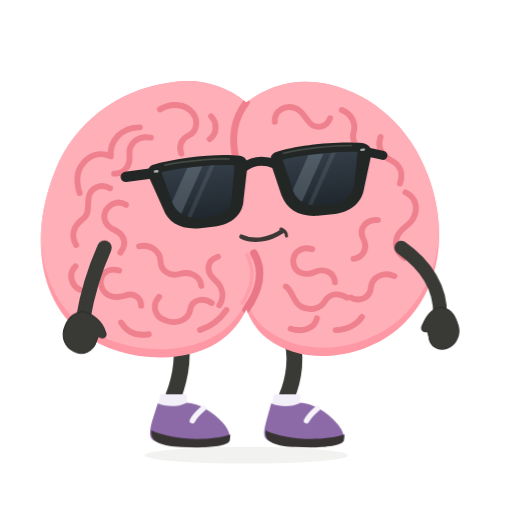
t = 0.00 s
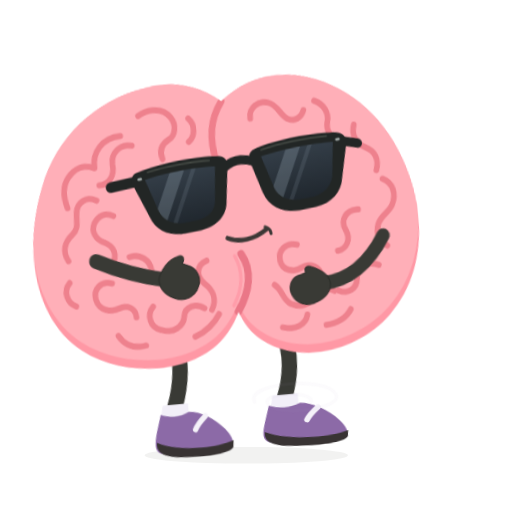
t = 0.60 s
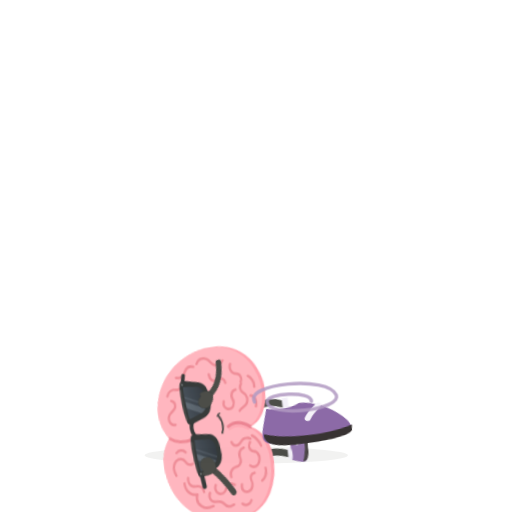
t = 1.22 s
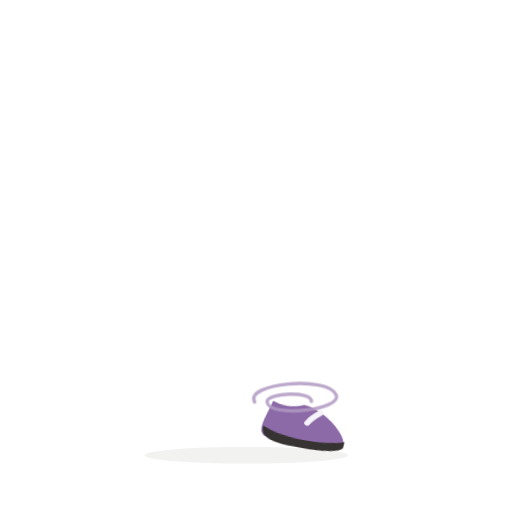
t = 1.80 s
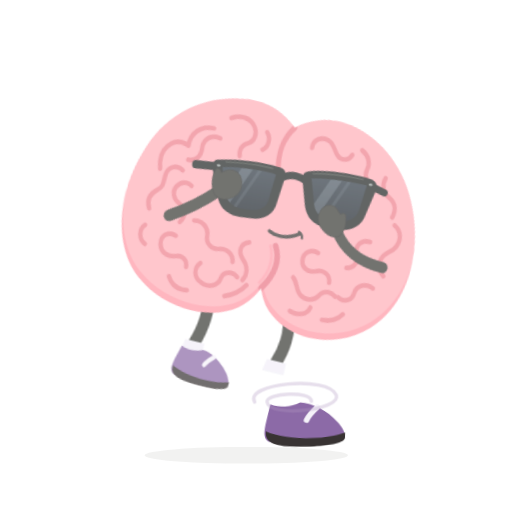
t = 2.41 s
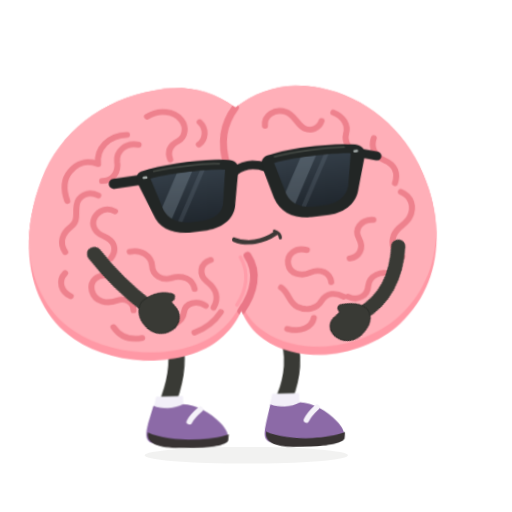
t = 3.03 s

The animated SVG that drew these frames (rendered in a browser with its animation timeline set to each time). Animation: 5 CSS @keyframes rules; one cycle of 3.60 s, repeats indefinitely.

<svg xmlns="http://www.w3.org/2000/svg" id="ob-shoe-vortex" width="740" height="740" viewBox="0 0 740 740" fill="none" role="img" aria-labelledby="ob-shoe-vortex-title ob-shoe-vortex-desc">
<title id="ob-shoe-vortex-title">Oddbrain — There is a universe in that shoe</title><desc id="ob-shoe-vortex-desc">Gets gently corkscrewed into its own purple shoe, disappears for a beat, then pops out with its smirk intact. Editable vector animation on a transparent background. Loops. Respects reduced motion.</desc>
<defs><path id="ob-shoe-vortex-body-shape" d="M356 148 C322 120 281 112 242 120 C169 131 107 178 80 246 C40 344 59 438 119 482 C178 526 280 530 330 483 C341 473 351 459 356 447 C362 463 372 479 386 489 C440 531 529 518 580 471 C637 419 649 333 618 252 C593 185 540 137 476 122 C432 112 391 121 356 148Z" />
    <clipPath id="ob-shoe-vortex-body-clip"><use href="#ob-shoe-vortex-body-shape" /></clipPath>
    <path id="ob-shoe-vortex-left-lens" d="M236 234 C263 230 316 230 342 235 L333 282 C331 296 319 304 303 305 L282 305 C265 304 253 296 248 282Z" />
    <path id="ob-shoe-vortex-right-lens" d="M412 234 C439 230 489 230 521 234 L511 282 C506 296 494 304 478 305 L456 305 C440 304 427 296 423 282Z" />
    <clipPath id="ob-shoe-vortex-left-lens-clip"><use href="#ob-shoe-vortex-left-lens" /></clipPath>
    <clipPath id="ob-shoe-vortex-right-lens-clip"><use href="#ob-shoe-vortex-right-lens" /></clipPath>
    <linearGradient id="ob-shoe-vortex-lens-tint" x1="0" y1="230" x2="0" y2="307" gradientUnits="userSpaceOnUse"><stop stop-color="#343E48" /><stop offset="1" stop-color="#20272E" /></linearGradient>
  <g id="ob-shoe-vortex-brain-art"><use href="#ob-shoe-vortex-body-shape" fill="#FF98A5" />
    <g clip-path="url(#ob-shoe-vortex-body-clip)"><use href="#ob-shoe-vortex-body-shape" transform="translate(0 -12)" fill="#FFAFB8" />
      <g id="ob-shoe-vortex-central-cleft" stroke-linecap="round"><path d="M356 148 C338 172 333 198 342 234" stroke="#EF7F8C" stroke-width="10" /><path d="M367 366 C382 391 375 420 356 447" stroke="#EA7787" stroke-width="11" /><path d="M357 368 C369 392 364 417 350 438" stroke="#FF9DAA" stroke-width="5" /></g>
      <g id="ob-shoe-vortex-brain-wrinkles" stroke="#EE818D" stroke-width="8.5" stroke-linecap="round" stroke-linejoin="round">
        <g id="ob-shoe-vortex-left-hemisphere-wrinkles">
          <path d="M231 158 C248 148 269 150 279 164 C287 175 284 190 274 195 C262 201 258 210 262 222" /><path d="M305 168 C315 178 313 194 303 201" /><path d="M202 184 C176 184 158 203 160 226 C144 219 130 224 120 236 C109 249 111 266 115 279" /><path d="M218 199 C199 195 186 208 187 223 C189 239 180 251 165 251" /><path d="M159 272 C145 264 130 272 128 286 C126 299 130 309 119 317 C106 327 102 340 110 354" /><path d="M182 296 C171 289 159 294 153 304 C147 315 153 327 165 332 C180 339 184 352 174 365" /><path d="M109 385 C98 396 103 413 116 419" /><path d="M201 356 C217 352 231 363 232 377 C232 391 245 400 259 396 C275 391 289 399 291 413" /><path d="M172 391 C155 386 143 397 146 412 C150 429 167 432 181 427 C192 423 204 429 204 442" /><path d="M230 429 C219 440 223 458 239 463 C256 470 273 461 275 447 C277 433 294 429 306 438" /><path d="M315 371 C299 376 297 392 309 403 C322 414 325 428 317 441" /><path d="M175 466 C184 481 198 486 215 483" /><path d="M289 477 C306 471 319 460 327 448" />
        </g>
        <g id="ob-shoe-vortex-right-hemisphere-wrinkles">
          <path d="M397 176 C396 160 412 151 426 156 C439 160 442 175 452 181 C462 186 473 182 477 171" /><path d="M494 159 C508 165 515 178 511 191 C508 202 514 214 526 217" /><path d="M550 198 C545 212 551 225 564 231 C579 238 583 251 578 265" /><path d="M586 278 C601 285 605 301 597 316 C591 327 579 329 574 342 C569 356 575 366 585 373" /><path d="M546 318 C528 317 518 331 525 345 C532 359 525 372 511 374" /><path d="M570 399 C555 392 538 400 536 415 C535 430 520 437 507 430" /><path d="M451 360 C435 355 422 366 424 380 C426 395 442 399 455 393 C469 387 483 394 484 408" /><path d="M413 414 C424 422 423 436 435 443 C448 450 463 446 469 436 C477 423 490 423 501 430" /><path d="M420 475 C438 481 455 474 458 460" /><path d="M485 477 C501 477 516 469 523 458" />
        </g>
      </g>
    </g>
  </g><g id="ob-shoe-vortex-glasses-art"><g id="ob-shoe-vortex-sunglasses" transform="rotate(-6 379 267)">
    <g id="ob-shoe-vortex-temples-and-bridge" stroke="#222625" stroke-linecap="round"><path d="M225 234 L184 235" stroke-width="15" /><path d="M533 235 L557 243" stroke-width="13" /><path d="M355 239 C369 231 385 231 400 239" stroke-width="13" /></g>
    <g id="ob-shoe-vortex-matte-black-frames" fill="#222625"><path d="M224 222 C260 215 321 215 351 222 C359 224 362 230 360 240 L350 285 C347 307 329 319 305 320 L280 320 C255 319 238 307 233 287 L218 241 C215 232 216 225 224 222Z" /><path d="M404 222 C434 215 493 215 529 222 C537 224 543 230 540 241 L525 287 C520 307 503 319 479 320 L454 320 C428 319 411 307 405 285 L395 240 C393 230 396 224 404 222Z" /></g>
    <g id="ob-shoe-vortex-opaque-lenses" fill="url(#ob-shoe-vortex-lens-tint)"><use href="#ob-shoe-vortex-left-lens" /><use href="#ob-shoe-vortex-right-lens" /></g>
    <g id="ob-shoe-vortex-subtle-lens-reflections" fill="#B2C3D1"><g clip-path="url(#ob-shoe-vortex-left-lens-clip)"><path d="M278 224 L300 224 L248 314 L226 314Z" opacity="0.23" /><path d="M311 224 L318 224 L266 314 L259 314Z" opacity="0.12" /></g><g clip-path="url(#ob-shoe-vortex-right-lens-clip)"><path d="M454 224 L476 224 L424 314 L402 314Z" opacity="0.23" /><path d="M487 224 L494 224 L442 314 L435 314Z" opacity="0.12" /></g></g>
    <g id="ob-shoe-vortex-frame-highlights" stroke="#515750" stroke-width="2.5" stroke-linecap="round" opacity="0.7"><path d="M242 224 C270 221 314 222 335 225" /><path d="M414 225 C442 221 485 221 513 224" /></g>
    <g id="ob-shoe-vortex-silver-hinge-pins" fill="#A8B0AE"><rect x="225" y="230" width="7" height="3.5" rx="1.75" /><rect x="525" y="230" width="7" height="3.5" rx="1.75" /></g>
  </g>
  </g><g id="ob-shoe-vortex-shoe-left-art"><path d="M228 583 C239 588 256 589 270 582 C287 582 309 596 322 611 C330 620 334 630 331 636 C305 647 252 647 225 638 C214 634 216 623 220 608Z" fill="#8C6AA7" /><path d="M219 622 C244 635 299 639 333 628 L332 637 C328 646 292 648 262 646 C236 645 216 640 219 622Z" fill="#383333" /><path d="M294 590 C287 596 281 602 278 608" stroke="#F5F2F9" stroke-width="8" stroke-linecap="round" /></g><g id="ob-shoe-vortex-shoe-right-art"><path d="M392 583 C404 588 421 589 435 582 C452 583 474 596 487 612 C495 621 499 631 496 637 C470 647 417 647 390 638 C379 634 381 623 385 608Z" fill="#8C6AA7" /><path d="M384 622 C409 635 464 639 498 628 L497 637 C493 646 457 648 427 646 C401 645 381 640 384 622Z" fill="#383333" /><path d="M459 590 C452 596 446 602 443 608" stroke="#F5F2F9" stroke-width="8" stroke-linecap="round" /></g><clipPath id="ob-shoe-vortex-clip-left"><rect x="0" y="0" width="357" height="550"/></clipPath><clipPath id="ob-shoe-vortex-clip-right"><rect x="356" y="0" width="384" height="550"/></clipPath></defs><style>#ob-shoe-vortex {overflow:hidden;}
#ob-shoe-vortex .rig-root,#ob-shoe-vortex .rig-head,#ob-shoe-vortex .rig-left-arm,#ob-shoe-vortex .rig-right-arm,#ob-shoe-vortex .rig-left-leg,#ob-shoe-vortex .rig-right-leg,#ob-shoe-vortex .rig-shoe-left,#ob-shoe-vortex .rig-shoe-right,#ob-shoe-vortex .rig-glasses,#ob-shoe-vortex .rig-mouth,#ob-shoe-vortex .lobe-left,#ob-shoe-vortex .lobe-right,#ob-shoe-vortex [class^="fx-"],#ob-shoe-vortex [class^="prop-"],#ob-shoe-vortex [class^="steam-"],#ob-shoe-vortex [class^="note-"],#ob-shoe-vortex .pupil-left,#ob-shoe-vortex .pupil-right {transform-box:view-box;}
#ob-shoe-vortex .rig-root {transform-origin:356px 640px;}
#ob-shoe-vortex .rig-head {transform-origin:356px 445px;}
#ob-shoe-vortex .rig-left-arm {transform-origin:151px 358px;}
#ob-shoe-vortex .rig-right-arm {transform-origin:580px 358px;}
#ob-shoe-vortex .rig-left-leg {transform-origin:259px 486px;}
#ob-shoe-vortex .rig-right-leg {transform-origin:418px 486px;}
#ob-shoe-vortex .rig-shoe-left {transform-origin:258px 610px;}
#ob-shoe-vortex .rig-shoe-right {transform-origin:423px 610px;}
#ob-shoe-vortex .rig-glasses {transform-origin:379px 267px;}
#ob-shoe-vortex .rig-mouth {transform-origin:379px 342px;}
#ob-shoe-vortex .lobe-left {transform-origin:208px 320px;}
#ob-shoe-vortex .lobe-right {transform-origin:489px 320px;}
#ob-shoe-vortex .pupil-left {transform-origin:294px 274px;}
#ob-shoe-vortex .pupil-right {transform-origin:470px 274px;}
#ob-shoe-vortex .rig-shoe-right{opacity:0;}#ob-shoe-vortex .rig-root{transform-origin:423px 610px;}#ob-shoe-vortex .rig-root{transform:scale(1) rotate(0);opacity:1;}#ob-shoe-vortex .rig-root{animation:ob-shoe-vortex-k1 calc(3.6s * var(--duration-scale,1)) cubic-bezier(.45,0,.55,1) calc(0s * var(--duration-scale,1)) infinite both;}#ob-shoe-vortex .prop-vortex-shoe{transform-origin:423px 610px;}#ob-shoe-vortex .prop-vortex-shoe{transform:rotate(0);}#ob-shoe-vortex .prop-vortex-shoe{animation:ob-shoe-vortex-k2 calc(3.6s * var(--duration-scale,1)) cubic-bezier(.45,0,.55,1) calc(0s * var(--duration-scale,1)) infinite both;}#ob-shoe-vortex .fx-shoe-spiral{opacity:0;}#ob-shoe-vortex .fx-shoe-spiral{animation:ob-shoe-vortex-k3 calc(3.6s * var(--duration-scale,1)) cubic-bezier(.45,0,.55,1) calc(0s * var(--duration-scale,1)) infinite both;}#ob-shoe-vortex .rig-left-arm{transform:rotate(0);}#ob-shoe-vortex .rig-left-arm{animation:ob-shoe-vortex-k4 calc(3.6s * var(--duration-scale,1)) cubic-bezier(.45,0,.55,1) calc(0s * var(--duration-scale,1)) infinite both;}#ob-shoe-vortex .rig-right-arm{transform:rotate(0);}#ob-shoe-vortex .rig-right-arm{animation:ob-shoe-vortex-k5 calc(3.6s * var(--duration-scale,1)) cubic-bezier(.45,0,.55,1) calc(0s * var(--duration-scale,1)) infinite both;}@keyframes ob-shoe-vortex-k1{0%,100%{transform:scale(1) rotate(0);opacity:1;}18%{transform:translateY(0) scale(.97,1.02) rotate(-5deg);opacity:1;}28%{transform:translateY(-40px) scale(.6,.62) rotate(-35deg);opacity:1;}40%{transform:translateY(-22px) scale(.16,.23) rotate(-170deg);opacity:.8;}49%{transform:scale(0) rotate(-240deg);opacity:0;}57%{transform:translate(-55px,-120px) scale(.2) rotate(35deg);opacity:0;}73%{transform:translate(-12px,-30px) scale(.95,1.03) rotate(4deg);opacity:1;}87%{transform:scale(1.03,.98) rotate(-2deg);opacity:1;}}@keyframes ob-shoe-vortex-k2{0%,100%{transform:rotate(0);}35%{transform:rotate(-9deg) scale(1.12,.92);}50%{transform:rotate(9deg) scale(1.05,.96);}73%{transform:rotate(-4deg);}}@keyframes ob-shoe-vortex-k3{0%,13%,76%,100%{opacity:0;}35%,55%{opacity:.85;}}@keyframes ob-shoe-vortex-k4{0%,100%{transform:rotate(0);}30%,65%{transform:rotate(-145deg);}}@keyframes ob-shoe-vortex-k5{0%,100%{transform:rotate(0);}30%,65%{transform:rotate(145deg);}}#ob-shoe-vortex *{animation-play-state:var(--play-state,running)!important;}@media(prefers-reduced-motion:reduce){#ob-shoe-vortex *{animation:none!important;}#ob-shoe-vortex .fx-flash{opacity:0;}}</style>
<ellipse class="rig-ground" cx="356" cy="658" rx="147" ry="12" fill="#393A35" opacity=".065"/><g class="rig-root">
          <g class="rig-left-leg"><path d="M259 481 C267 514 260 548 250 574" stroke="#393A35" stroke-width="23" stroke-linecap="round"/><path d="M232 570 L270 570 L270 592 L227 592Z" fill="#F2EFF8" /><g class="rig-shoe-left"><use href="#ob-shoe-vortex-shoe-left-art"/></g></g>
          <g class="rig-right-leg"><path d="M418 480 C432 513 424 550 414 574" stroke="#393A35" stroke-width="23" stroke-linecap="round"/><path d="M396 570 L434 570 L434 592 L391 592Z" fill="#F2EFF8" /><g class="rig-shoe-right"><use href="#ob-shoe-vortex-shoe-right-art"/></g></g>
          <g class="rig-head"><use href="#ob-shoe-vortex-brain-art"/><g class="rig-glasses"><use href="#ob-shoe-vortex-glasses-art"/></g><g class="rig-mouth"><g stroke="#3C3836" stroke-linecap="round"><path d="M349 342 C366 350 389 347 408 334" stroke-width="6.5" /><path d="M406 331 C411 333 414 337 414 341" stroke-width="4.5" /></g></g></g><g class="rig-right-arm"><path d="M580 358 C617 384 637 418 636 455" stroke="#393A35" stroke-width="20" stroke-linecap="round" /><path d="M637 444 C649 445 657 454 661 467 C667 482 660 498 647 503 C634 508 621 501 620 487 L618 479 C611 481 607 476 611 469 C617 455 626 445 637 444Z" fill="#393A35" stroke="#2B2D29" stroke-width="1.5" stroke-linejoin="round" /></g><g class="rig-left-arm"><path d="M151 358 C139 385 127 419 120 461" stroke="#393A35" stroke-width="21" stroke-linecap="round" /><path d="M120 450 C109 451 99 458 94 471 C87 487 94 502 107 508 C120 515 135 507 139 494 L142 486 C149 491 156 487 152 479 C149 467 135 453 120 450Z" fill="#393A35" stroke="#2B2D29" stroke-width="1.5" stroke-linejoin="round" /></g>
        </g><g class="prop-vortex-shoe"><use href="#ob-shoe-vortex-shoe-right-art"/></g><g class="fx-shoe-spiral" stroke="#B19AC2" stroke-width="5" stroke-linecap="round"><path d="M368 581 C352 554 474 542 486 571 C494 593 389 604 386 581 C384 568 450 564 450 580"/></g></svg>
